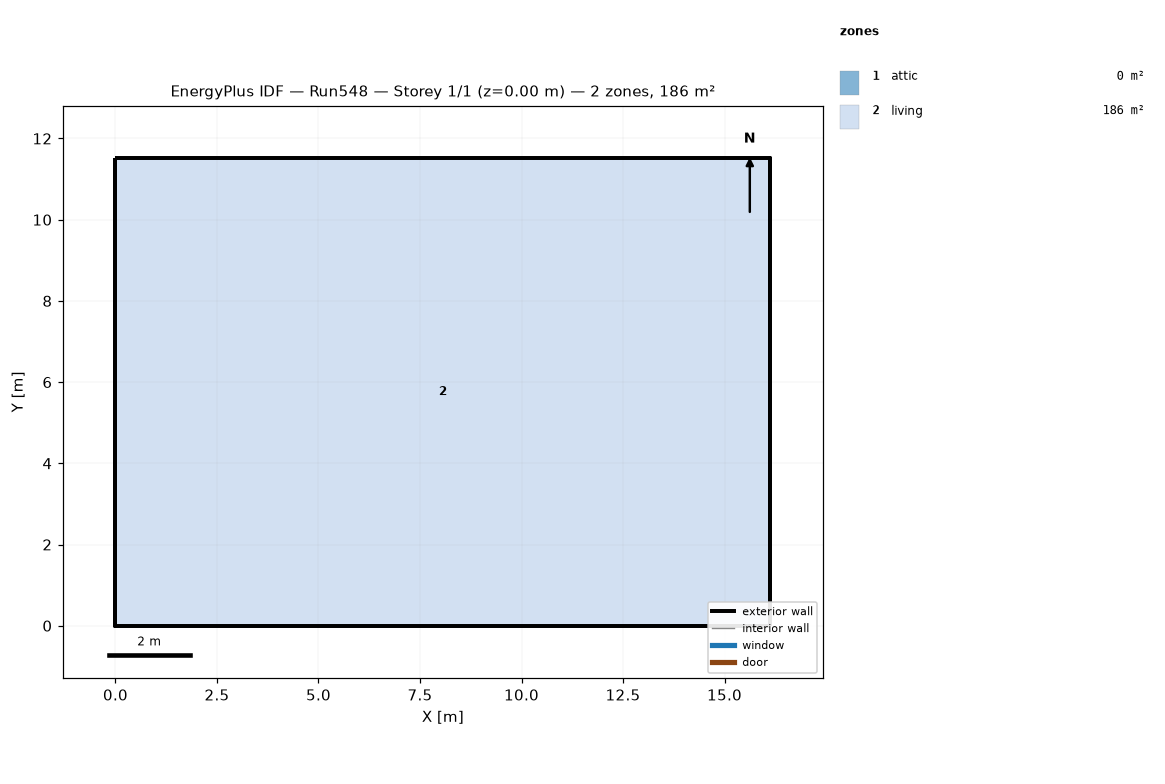
=== STOREY PLAN SPEC (per zone: floor XY polygon, exterior-wall plan segments, windows/doors) ===
zone 1: attic  (0.0 m²)
  exterior wall: (16.13, 0.00) – (16.13, 11.52) – (16.13, 5.76)  [17.3 m]
  exterior wall: (0.00, 11.52) – (0.00, 0.00) – (0.00, 5.76)  [17.3 m]
zone 2: living  (185.8 m²)
  floor: (0.00, 0.00) (0.00, 11.52) (16.13, 11.52) (16.13, 0.00)
  exterior wall: (0.00, 0.00) – (16.13, 0.00)  [16.1 m]
  exterior wall: (16.13, 0.00) – (16.13, 11.52)  [11.5 m]
  exterior wall: (16.13, 11.52) – (0.00, 11.52)  [16.1 m]
  exterior wall: (0.00, 11.52) – (0.00, 0.00)  [11.5 m]

=== DERIVED (storey summary) ===
Building: Run548
Storey: 1 of 1  (floor level z = 0.00 m)
Storey gross floor area: 185.8 m²
Zones on this storey: 2
  - attic: floor 0.0 m²; exterior wall 34.6 m (15.8 m²); WWR 0.0%
  - living: floor 185.8 m²; exterior wall 55.3 m (404.5 m²); WWR 0.0%
Zone adjacency: (none detected)